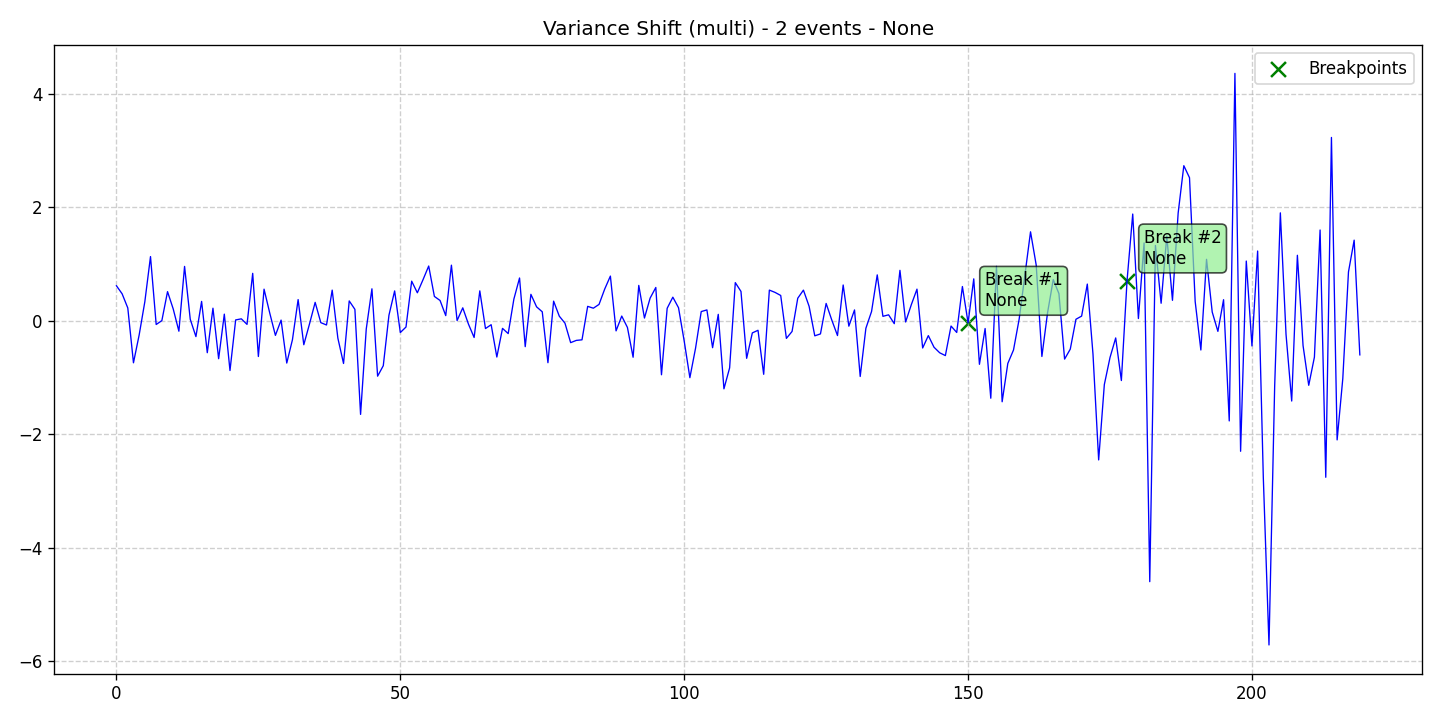

The file beside this chart, header and first rows:
data, stationary, det_lin_up, det_lin_down, det_quad, det_cubic, det_exp, det_damped, stoc_trend, volatility, single_seas, multiple_seas, point_anom_single, point_anom_multi, collect_anom, context_anom, mean_shift, var_shift, trend_shift, date, is_break, is_anomaly, is_multi, location_beginning
0.6137, 0, 0, 0, 0, 0, 0, 0, 0, 0, 0, 0, 0, 0, 0, 0, 0, 1, 0, 2020-01-01, 0, 0, 1, 0
0.4723, 0, 0, 0, 0, 0, 0, 0, 0, 0, 0, 0, 0, 0, 0, 0, 0, 1, 0, 2020-01-02, 0, 0, 1, 0
0.2224, 0, 0, 0, 0, 0, 0, 0, 0, 0, 0, 0, 0, 0, 0, 0, 0, 1, 0, 2020-01-03, 0, 0, 1, 0
-0.7436, 0, 0, 0, 0, 0, 0, 0, 0, 0, 0, 0, 0, 0, 0, 0, 0, 1, 0, 2020-01-04, 0, 0, 1, 0
-0.2544, 0, 0, 0, 0, 0, 0, 0, 0, 0, 0, 0, 0, 0, 0, 0, 0, 1, 0, 2020-01-05, 0, 0, 1, 0
0.3315, 0, 0, 0, 0, 0, 0, 0, 0, 0, 0, 0, 0, 0, 0, 0, 0, 1, 0, 2020-01-06, 0, 0, 1, 0
1.128, 0, 0, 0, 0, 0, 0, 0, 0, 0, 0, 0, 0, 0, 0, 0, 0, 1, 0, 2020-01-07, 0, 0, 1, 0
-0.06882, 0, 0, 0, 0, 0, 0, 0, 0, 0, 0, 0, 0, 0, 0, 0, 0, 1, 0, 2020-01-08, 0, 0, 1, 0
-9.099800545496779e-05, 0, 0, 0, 0, 0, 0, 0, 0, 0, 0, 0, 0, 0, 0, 0, 0, 1, 0, 2020-01-09, 0, 0, 1, 0
0.5103, 0, 0, 0, 0, 0, 0, 0, 0, 0, 0, 0, 0, 0, 0, 0, 0, 1, 0, 2020-01-10, 0, 0, 1, 0
0.2054, 0, 0, 0, 0, 0, 0, 0, 0, 0, 0, 0, 0, 0, 0, 0, 0, 1, 0, 2020-01-11, 0, 0, 1, 0
-0.1869, 0, 0, 0, 0, 0, 0, 0, 0, 0, 0, 0, 0, 0, 0, 0, 0, 1, 0, 2020-01-12, 0, 0, 1, 0
0.9548, 0, 0, 0, 0, 0, 0, 0, 0, 0, 0, 0, 0, 0, 0, 0, 0, 1, 0, 2020-01-13, 0, 0, 1, 0
0.02316, 0, 0, 0, 0, 0, 0, 0, 0, 0, 0, 0, 0, 0, 0, 0, 0, 1, 0, 2020-01-14, 0, 0, 1, 0
-0.282, 0, 0, 0, 0, 0, 0, 0, 0, 0, 0, 0, 0, 0, 0, 0, 0, 1, 0, 2020-01-15, 0, 0, 1, 0
0.3381, 0, 0, 0, 0, 0, 0, 0, 0, 0, 0, 0, 0, 0, 0, 0, 0, 1, 0, 2020-01-16, 0, 0, 1, 0
-0.5657, 0, 0, 0, 0, 0, 0, 0, 0, 0, 0, 0, 0, 0, 0, 0, 0, 1, 0, 2020-01-17, 0, 0, 1, 0
0.2185, 0, 0, 0, 0, 0, 0, 0, 0, 0, 0, 0, 0, 0, 0, 0, 0, 1, 0, 2020-01-18, 0, 0, 1, 0
-0.6713, 0, 0, 0, 0, 0, 0, 0, 0, 0, 0, 0, 0, 0, 0, 0, 0, 1, 0, 2020-01-19, 0, 0, 1, 0
0.1137, 0, 0, 0, 0, 0, 0, 0, 0, 0, 0, 0, 0, 0, 0, 0, 0, 1, 0, 2020-01-20, 0, 0, 1, 0
-0.8796, 0, 0, 0, 0, 0, 0, 0, 0, 0, 0, 0, 0, 0, 0, 0, 0, 1, 0, 2020-01-21, 0, 0, 1, 0
0.01178, 0, 0, 0, 0, 0, 0, 0, 0, 0, 0, 0, 0, 0, 0, 0, 0, 1, 0, 2020-01-22, 0, 0, 1, 0
0.03096, 0, 0, 0, 0, 0, 0, 0, 0, 0, 0, 0, 0, 0, 0, 0, 0, 1, 0, 2020-01-23, 0, 0, 1, 0
-0.0668, 0, 0, 0, 0, 0, 0, 0, 0, 0, 0, 0, 0, 0, 0, 0, 0, 1, 0, 2020-01-24, 0, 0, 1, 0
0.8327, 0, 0, 0, 0, 0, 0, 0, 0, 0, 0, 0, 0, 0, 0, 0, 0, 1, 0, 2020-01-25, 0, 0, 1, 0
-0.6325, 0, 0, 0, 0, 0, 0, 0, 0, 0, 0, 0, 0, 0, 0, 0, 0, 1, 0, 2020-01-26, 0, 0, 1, 0
0.5538, 0, 0, 0, 0, 0, 0, 0, 0, 0, 0, 0, 0, 0, 0, 0, 0, 1, 0, 2020-01-27, 0, 0, 1, 0
0.1341, 0, 0, 0, 0, 0, 0, 0, 0, 0, 0, 0, 0, 0, 0, 0, 0, 1, 0, 2020-01-28, 0, 0, 1, 0
-0.2603, 0, 0, 0, 0, 0, 0, 0, 0, 0, 0, 0, 0, 0, 0, 0, 0, 1, 0, 2020-01-29, 0, 0, 1, 0
0.008777, 0, 0, 0, 0, 0, 0, 0, 0, 0, 0, 0, 0, 0, 0, 0, 0, 1, 0, 2020-01-30, 0, 0, 1, 0
-0.7481, 0, 0, 0, 0, 0, 0, 0, 0, 0, 0, 0, 0, 0, 0, 0, 0, 1, 0, 2020-01-31, 0, 0, 1, 0
-0.3373, 0, 0, 0, 0, 0, 0, 0, 0, 0, 0, 0, 0, 0, 0, 0, 0, 1, 0, 2020-02-01, 0, 0, 1, 0
0.3703, 0, 0, 0, 0, 0, 0, 0, 0, 0, 0, 0, 0, 0, 0, 0, 0, 1, 0, 2020-02-02, 0, 0, 1, 0
-0.4254, 0, 0, 0, 0, 0, 0, 0, 0, 0, 0, 0, 0, 0, 0, 0, 0, 1, 0, 2020-02-03, 0, 0, 1, 0
-0.06039, 0, 0, 0, 0, 0, 0, 0, 0, 0, 0, 0, 0, 0, 0, 0, 0, 1, 0, 2020-02-04, 0, 0, 1, 0
0.3211, 0, 0, 0, 0, 0, 0, 0, 0, 0, 0, 0, 0, 0, 0, 0, 0, 1, 0, 2020-02-05, 0, 0, 1, 0
-0.0363, 0, 0, 0, 0, 0, 0, 0, 0, 0, 0, 0, 0, 0, 0, 0, 0, 1, 0, 2020-02-06, 0, 0, 1, 0
-0.07728, 0, 0, 0, 0, 0, 0, 0, 0, 0, 0, 0, 0, 0, 0, 0, 0, 1, 0, 2020-02-07, 0, 0, 1, 0
0.5371, 0, 0, 0, 0, 0, 0, 0, 0, 0, 0, 0, 0, 0, 0, 0, 0, 1, 0, 2020-02-08, 0, 0, 1, 0
-0.3092, 0, 0, 0, 0, 0, 0, 0, 0, 0, 0, 0, 0, 0, 0, 0, 0, 1, 0, 2020-02-09, 0, 0, 1, 0
-0.7555, 0, 0, 0, 0, 0, 0, 0, 0, 0, 0, 0, 0, 0, 0, 0, 0, 1, 0, 2020-02-10, 0, 0, 1, 0
0.3466, 0, 0, 0, 0, 0, 0, 0, 0, 0, 0, 0, 0, 0, 0, 0, 0, 1, 0, 2020-02-11, 0, 0, 1, 0
0.1982, 0, 0, 0, 0, 0, 0, 0, 0, 0, 0, 0, 0, 0, 0, 0, 0, 1, 0, 2020-02-12, 0, 0, 1, 0
-1.653, 0, 0, 0, 0, 0, 0, 0, 0, 0, 0, 0, 0, 0, 0, 0, 0, 1, 0, 2020-02-13, 0, 0, 1, 0
-0.1484, 0, 0, 0, 0, 0, 0, 0, 0, 0, 0, 0, 0, 0, 0, 0, 0, 1, 0, 2020-02-14, 0, 0, 1, 0
0.5601, 0, 0, 0, 0, 0, 0, 0, 0, 0, 0, 0, 0, 0, 0, 0, 0, 1, 0, 2020-02-15, 0, 0, 1, 0
-0.9794, 0, 0, 0, 0, 0, 0, 0, 0, 0, 0, 0, 0, 0, 0, 0, 0, 1, 0, 2020-02-16, 0, 0, 1, 0
-0.7946, 0, 0, 0, 0, 0, 0, 0, 0, 0, 0, 0, 0, 0, 0, 0, 0, 1, 0, 2020-02-17, 0, 0, 1, 0
0.09585, 0, 0, 0, 0, 0, 0, 0, 0, 0, 0, 0, 0, 0, 0, 0, 0, 1, 0, 2020-02-18, 0, 0, 1, 0
0.5228, 0, 0, 0, 0, 0, 0, 0, 0, 0, 0, 0, 0, 0, 0, 0, 0, 1, 0, 2020-02-19, 0, 0, 1, 0
-0.2105, 0, 0, 0, 0, 0, 0, 0, 0, 0, 0, 0, 0, 0, 0, 0, 0, 1, 0, 2020-02-20, 0, 0, 1, 0
-0.1133, 0, 0, 0, 0, 0, 0, 0, 0, 0, 0, 0, 0, 0, 0, 0, 0, 1, 0, 2020-02-21, 0, 0, 1, 0
0.6947, 0, 0, 0, 0, 0, 0, 0, 0, 0, 0, 0, 0, 0, 0, 0, 0, 1, 0, 2020-02-22, 0, 0, 1, 0
0.49, 0, 0, 0, 0, 0, 0, 0, 0, 0, 0, 0, 0, 0, 0, 0, 0, 1, 0, 2020-02-23, 0, 0, 1, 0
0.721, 0, 0, 0, 0, 0, 0, 0, 0, 0, 0, 0, 0, 0, 0, 0, 0, 1, 0, 2020-02-24, 0, 0, 1, 0
0.9617, 0, 0, 0, 0, 0, 0, 0, 0, 0, 0, 0, 0, 0, 0, 0, 0, 1, 0, 2020-02-25, 0, 0, 1, 0
0.4258, 0, 0, 0, 0, 0, 0, 0, 0, 0, 0, 0, 0, 0, 0, 0, 0, 1, 0, 2020-02-26, 0, 0, 1, 0
0.3546, 0, 0, 0, 0, 0, 0, 0, 0, 0, 0, 0, 0, 0, 0, 0, 0, 1, 0, 2020-02-27, 0, 0, 1, 0
0.08785, 0, 0, 0, 0, 0, 0, 0, 0, 0, 0, 0, 0, 0, 0, 0, 0, 1, 0, 2020-02-28, 0, 0, 1, 0
0.9767, 0, 0, 0, 0, 0, 0, 0, 0, 0, 0, 0, 0, 0, 0, 0, 0, 1, 0, 2020-02-29, 0, 0, 1, 0
... 160 more rows
